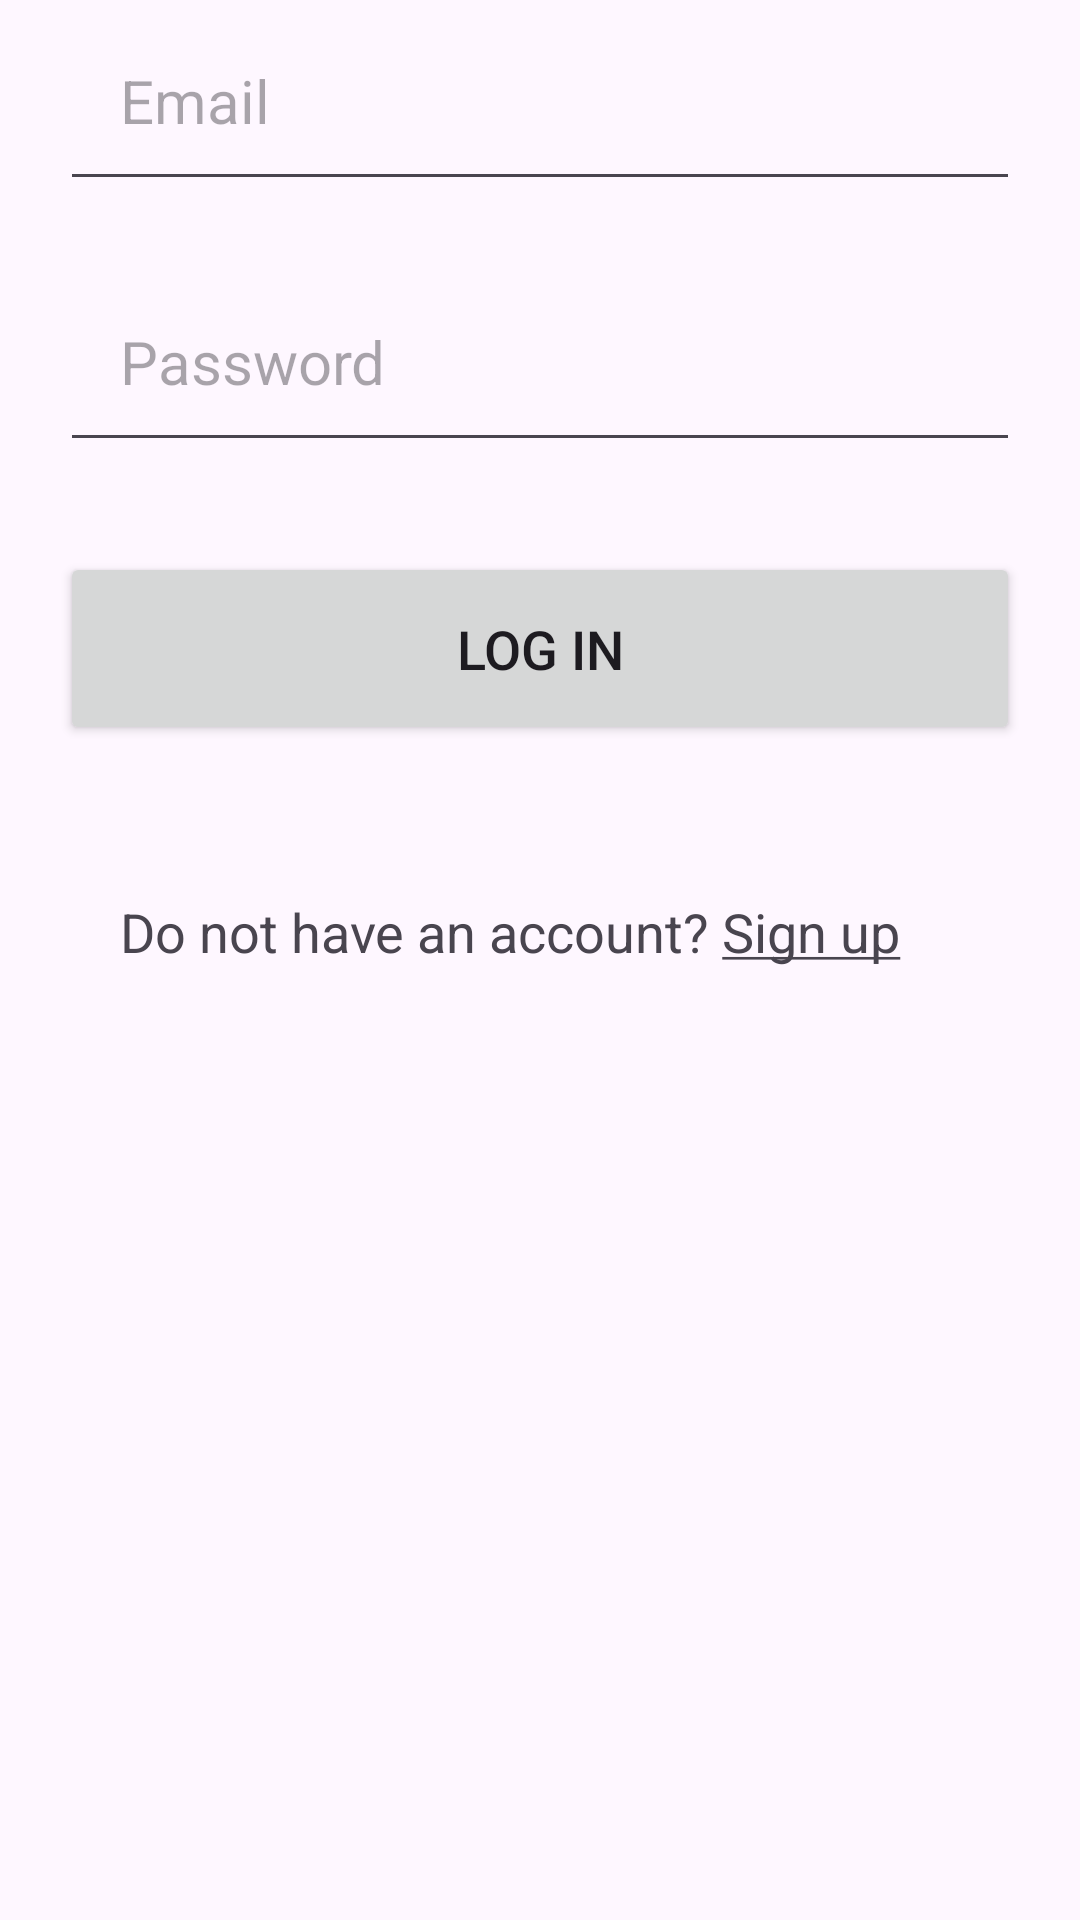

Reconstruct the res/layout file that produces this screen, plus the resources it refers to.
<!-- AndroidManifest.xml: application theme Theme.HandyMan -->
<!-- res/layout/activity_email_login.xml -->
<?xml version="1.0" encoding="utf-8"?>
<LinearLayout xmlns:android="http://schemas.android.com/apk/res/android"
    xmlns:app="http://schemas.android.com/apk/res-auto"
    xmlns:tools="http://schemas.android.com/tools"
    android:layout_width="match_parent"
    android:layout_height="match_parent"
    android:orientation="vertical"
    android:layout_marginTop="80dp"
    tools:context=".LoginActivity">

    <EditText
        android:id="@+id/email_editText"
        android:layout_width="match_parent"
        android:layout_height="wrap_content"
        android:layout_marginHorizontal="20dp"
        android:padding="20dp"
        android:textSize="20sp"
        android:inputType="textEmailAddress"
        android:hint="@string/email"/>

    <EditText
        android:id="@+id/password_editText"
        android:layout_width="match_parent"
        android:layout_height="wrap_content"
        android:layout_marginVertical="20dp"
        android:layout_marginHorizontal="20dp"
        android:padding="20dp"
        android:textSize="20sp"
        android:inputType="textPassword"
        android:hint="@string/password"/>

    <Button
        android:id="@+id/login_btn"
        android:layout_width="match_parent"
        android:layout_height="wrap_content"
        android:layout_marginHorizontal="20dp"
        android:layout_marginVertical="10dp"
        android:padding="20dp"
        android:text="@string/log_in"
        android:textSize="18sp"/>

    <TextView
        android:id="@+id/signUp_tv"
        android:layout_width="match_parent"
        android:layout_height="wrap_content"
        android:layout_marginTop="20dp"
        android:layout_marginHorizontal="20dp"
        android:padding="20dp"
        android:textSize="18sp"
        android:text="@string/do_not_have_an_account_sign_up"/>

</LinearLayout>
<!-- resources referenced by this layout -->
<resources>
  <string name="do_not_have_an_account_sign_up">Do not have an account? <u>Sign up</u></string>
  <string name="email">Email</string>
  <string name="log_in">Log In</string>
  <string name="password">Password</string>
  <style name="Theme.HandyMan" parent="Theme.Material3.DayNight">
          
          <item name="colorPrimary">#2568E4</item>
          <item name="colorPrimaryVariant">#2568E4</item>
          <item name="colorOnPrimary">@color/white</item>
          
          <item name="colorSecondary">#A18276</item>
          <item name="colorSecondaryVariant">#795E53</item>
          <item name="colorOnSecondary">@color/white</item>
          
          <item name="android:statusBarColor" tools:targetApi="l">?attr/colorPrimaryVariant</item>
          
      </style>
  <color name="white">#FFFFFFFF</color>
</resources>
